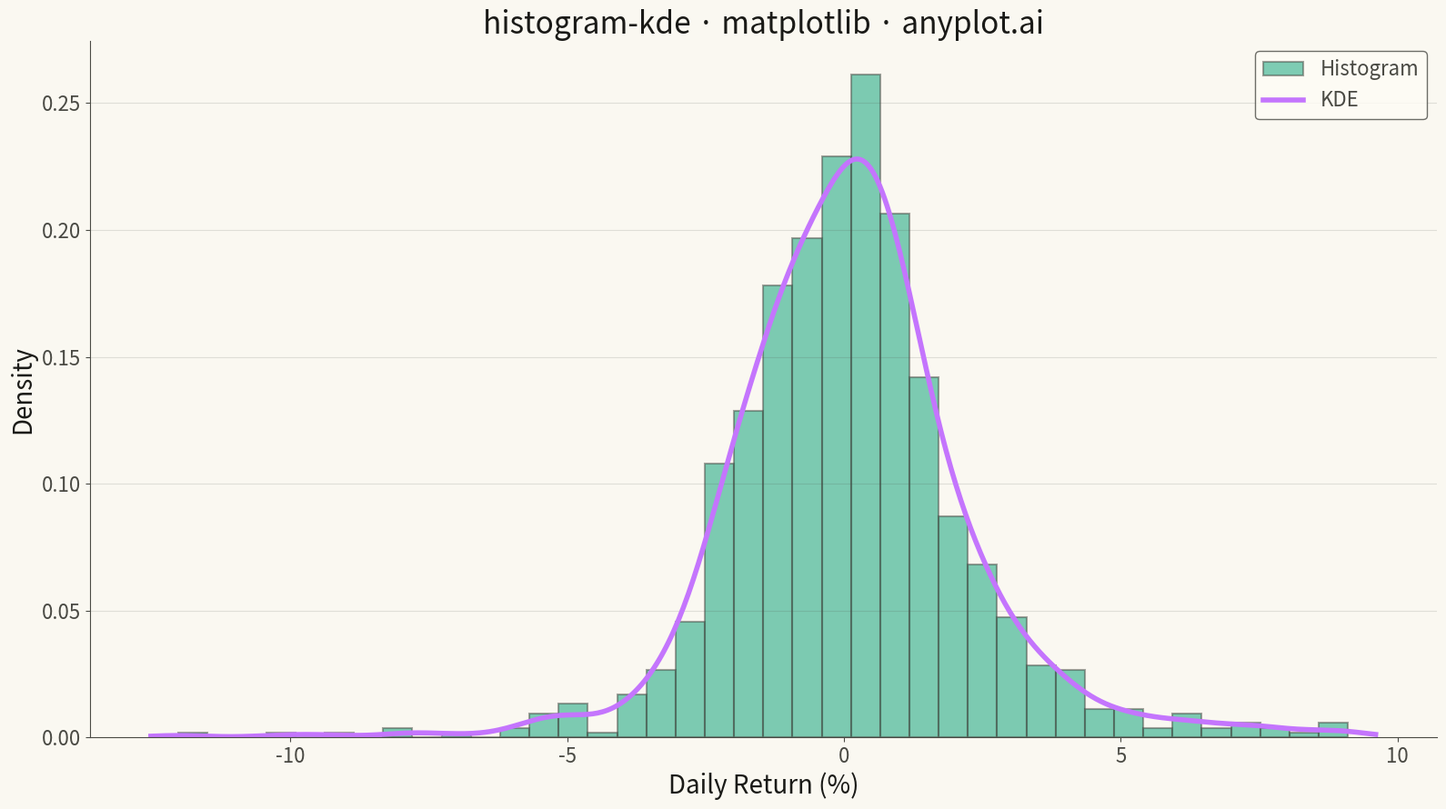

Write the Python code that produced this figure.
""" anyplot.ai
histogram-kde: Histogram with KDE Overlay
Library: matplotlib 3.10.9 | Python 3.13.13
Quality: 82/100 | Updated: 2026-05-06
"""

import os

import matplotlib.pyplot as plt
import numpy as np
from scipy.stats import gaussian_kde


# Theme tokens
THEME = os.getenv("ANYPLOT_THEME", "light")
PAGE_BG = "#FAF8F1" if THEME == "light" else "#1A1A17"
ELEVATED_BG = "#FFFDF6" if THEME == "light" else "#242420"
INK = "#1A1A17" if THEME == "light" else "#F0EFE8"
INK_SOFT = "#4A4A44" if THEME == "light" else "#B8B7B0"
BRAND = "#009E73"
ACCENT = "#C475FD"

# Data - simulate stock daily returns (realistic financial data)
np.random.seed(42)
normal_returns = np.random.normal(0.0005, 0.015, 800)
volatile_returns = np.random.normal(-0.002, 0.035, 150)
extreme_returns = np.random.normal(0.001, 0.05, 50)
returns = np.concatenate([normal_returns, volatile_returns, extreme_returns])
np.random.shuffle(returns)
returns = returns * 100

# Plot
fig, ax = plt.subplots(figsize=(16, 9), facecolor=PAGE_BG)
ax.set_facecolor(PAGE_BG)

# Histogram with density scaling (semi-transparent, brand color)
ax.hist(returns, bins=40, density=True, alpha=0.5, color=BRAND, edgecolor=INK_SOFT, linewidth=1.5, label="Histogram")

# KDE overlay using scipy
kde = gaussian_kde(returns)
x_range = np.linspace(returns.min() - 0.5, returns.max() + 0.5, 500)
kde_values = kde(x_range)
ax.plot(x_range, kde_values, color=ACCENT, linewidth=4, label="KDE")

# Style
ax.set_xlabel("Daily Return (%)", fontsize=20, color=INK)
ax.set_ylabel("Density", fontsize=20, color=INK)
ax.set_title("histogram-kde · matplotlib · anyplot.ai", fontsize=24, fontweight="medium", color=INK)
ax.tick_params(axis="both", labelsize=16, colors=INK_SOFT)
ax.legend(fontsize=16, loc="upper right")
leg = ax.get_legend()
if leg:
    leg.get_frame().set_facecolor(ELEVATED_BG)
    leg.get_frame().set_edgecolor(INK_SOFT)
    plt.setp(leg.get_texts(), color=INK_SOFT)
ax.spines["top"].set_visible(False)
ax.spines["right"].set_visible(False)
for s in ("left", "bottom"):
    ax.spines[s].set_color(INK_SOFT)
ax.yaxis.grid(True, alpha=0.15, linewidth=0.8, color=INK_SOFT)

# Save
plt.tight_layout()
plt.savefig(f"plot-{THEME}.png", dpi=300, bbox_inches="tight", facecolor=PAGE_BG)
